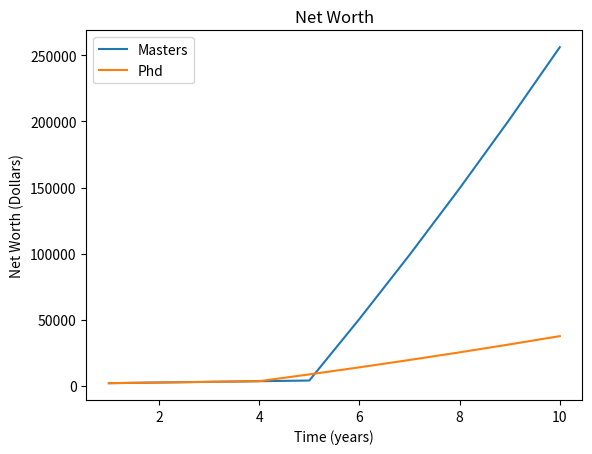
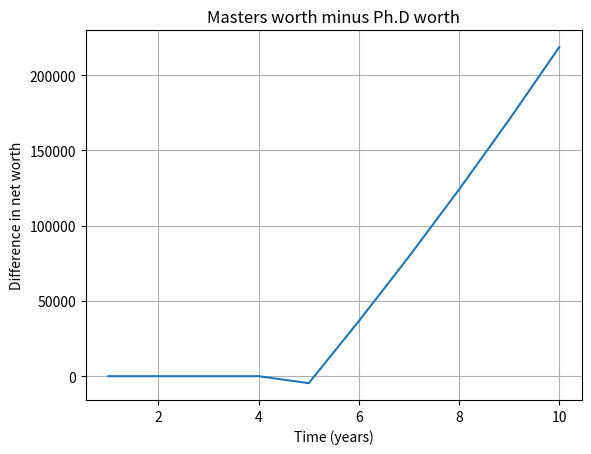

These charts were generated, in order, by the following Python code:
'''
TO DO still:

techincal
> why is there a dip at 5 years?

account for
> taxes on net worth
> yearly expenses
> add rest of salary to net worth per year
> changing interest rates and salary changes
> changing inflation
> variable yearly contributions

Question to answer:
> For any point in the middle of my life, how long could I go without employment before I had to continue working again, without sacrificing the ability of myself and my family to retire with and meet our long-term financial goals?
> how long retirement last with/without social security?

'''


# imports --------------------------------------------------------
import numpy as np
from matplotlib import pyplot as plt


### Defining Functions ----------------------------------------------

## Main Function 
def total_investment_value(rate, amount, time, contribution):
    for i in range(1, time):
        interest =  amount[i-1]*rate[i-1]
        amount[i] = amount[i-1] + interest + contribution[i-1] 
    return amount


## Global Values -------------------------------------------------------
net_years = 10
years_array = range(1,net_years+1)
initial_value = 2000 # current net value
current_age = 19


# 5th year masters --------------------------------------------------------
amount_masters = np.zeros(net_years)
amount_masters[0] = initial_value
contribution_masters = np.zeros(net_years) # preallocation
rate_masters = np.zeros(net_years) # pe
contribution_masters[0:3] = 500 # college years
contribution_masters[3] = 500 # masters year
contribution_masters[4:] = 46400 # take home each year = salary * .72 (tax) - 40,000 (living)
rate_masters[4:-1] = 0.04 # return on investments


# PhD program -------------------------------------------------------------------
amount_phd = np.zeros(net_years)
amount_phd[0] = initial_value
contribution_phd = np.zeros(net_years) # preallocation
contribution_phd[0:3] = 500 # college years
contribution_phd[3:9] = 5000 # phd years
contribution_phd[9:] = 68000 # take home each year = salary * .72 (tax) - 40,000 (living)
rate_phd = np.zeros(net_years) # pe
rate_phd[3:-1] = 0.04 # return on investments


# Function calls ---------------------------------------------------------------------
amount_masters = total_investment_value(rate_masters, amount_masters, net_years, contribution_masters)
amount_phd = total_investment_value(rate_phd, amount_phd, net_years, contribution_phd)

# printing data to screen, net worth at last time
print('Worth at', net_years+current_age, ' years with PhD:', '${:,.2f}'.format(amount_phd[-1]))
print('Worth at', net_years+current_age, ' years with Masters:', '${:,.2f}'.format(amount_masters[-1]))


# graphing data ----------------------------------------------------------------------------
plt.figure(1)
plt.plot(years_array, amount_masters)
plt.plot(years_array, amount_phd)
plt.xlabel('Time (years)')
plt.ylabel('Net Worth (Dollars)')
plt.title('Net Worth')
plt.legend(['Masters','Phd'])

plt.figure(2)
plt.plot(years_array, amount_masters - amount_phd)
plt.xlabel('Time (years)')
plt.ylabel('Difference in net worth')
plt.grid(True)
plt.title('Masters worth minus Ph.D worth')


# End of program
plt.show()
